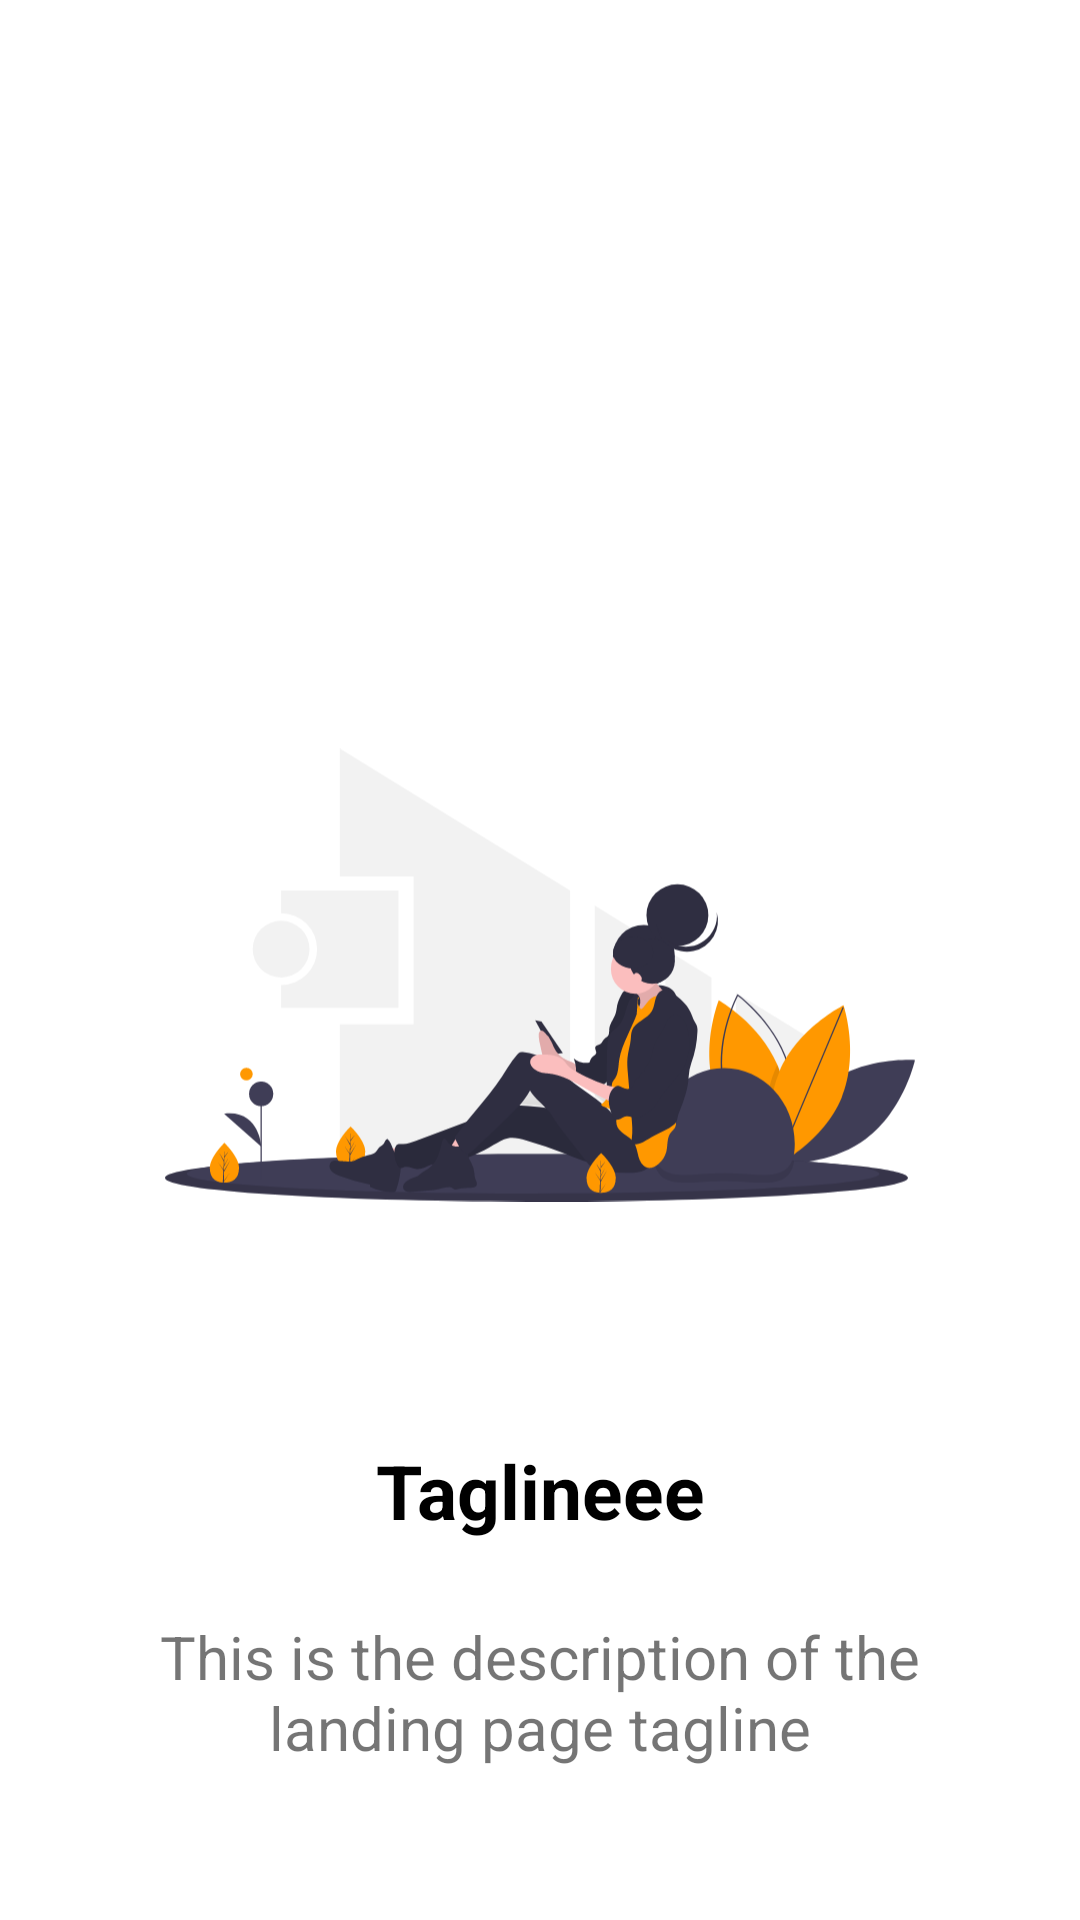

This screen was rendered from an Android layout file. Write that file and the resources it references.
<!-- AndroidManifest.xml: application theme AppTheme -->
<!-- res/layout/slider_landing_page.xml -->
<?xml version="1.0" encoding="utf-8"?>
<RelativeLayout xmlns:android="http://schemas.android.com/apk/res/android"
    android:orientation="vertical" android:layout_width="match_parent"
    android:layout_height="match_parent">

    <ImageView
        android:layout_width="250dp"
        android:layout_height="250dp"
        android:layout_marginTop="200dp"
        android:layout_centerHorizontal="true"
        android:src="@drawable/chill"
        android:id="@+id/landingPageIv"/>

    <TextView
        android:layout_width="match_parent"
        android:layout_height="wrap_content"
        android:id="@+id/lpHeadingTv"
        android:layout_below="@+id/landingPageIv"
        android:textSize="25sp"
        android:textStyle="bold"
        android:text="Taglineee"
        android:textColor="@android:color/black"
        android:gravity="center"
        android:layout_marginTop="30dp"/>

    <TextView
        android:id="@+id/lpDescTv"
        android:layout_width="match_parent"
        android:layout_height="wrap_content"
        android:layout_below="@id/lpHeadingTv"
        android:layout_marginLeft="35dp"
        android:layout_marginTop="25dp"
        android:layout_marginRight="35dp"
        android:gravity="center"
        android:text="This is the description of the landing page tagline"
        android:textSize="20sp" />

</RelativeLayout>
<!-- resources referenced by this layout -->
<resources>
  <!-- drawable chill: vector/xml drawable (drawable, 23430 chars, omitted) -->
  <style name="AppTheme" parent="Theme.MaterialComponents.Light.DarkActionBar">
          
          <item name="colorPrimary">@color/colorPrimary</item>
          <item name="colorPrimaryDark">@color/colorPrimaryDark</item>
          <item name="colorAccent">@color/colorAccent</item>
      </style>
  <color name="colorPrimary">#ff9800</color>
  <color name="colorPrimaryDark">#c66900</color>
  <color name="colorAccent">#ffc947</color>
</resources>
